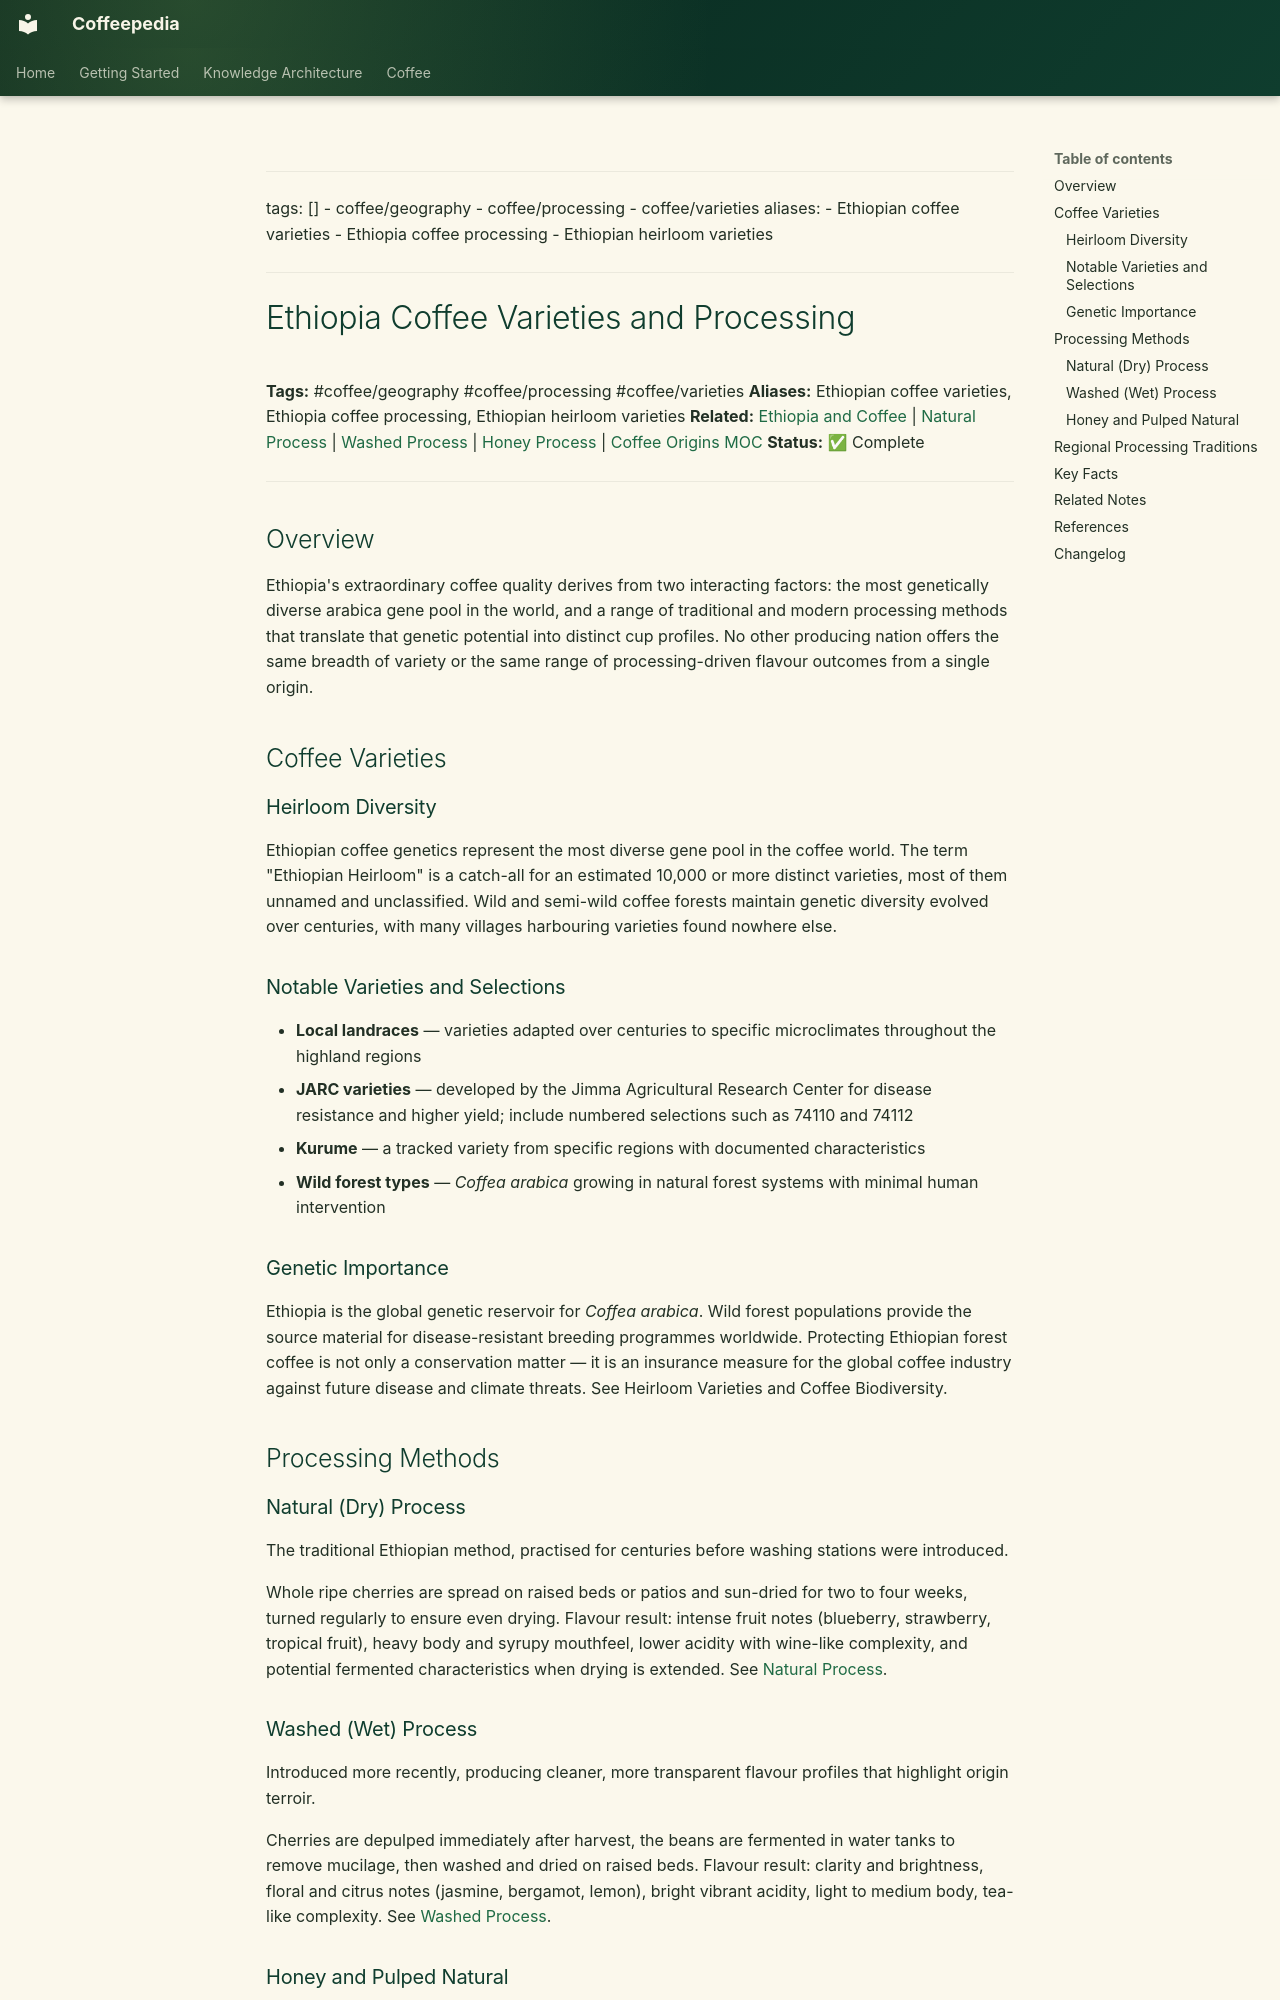

repository: Vauldt/all-about-coffee · page: coffee/around-the-world/african-coffee/ethiopian-coffee/ethiopia-coffee-varieties-and-processing/index.html · generator: mkdocs

---
tags: []
  - coffee/geography
  - coffee/processing
  - coffee/varieties
aliases:
  - Ethiopian coffee varieties
  - Ethiopia coffee processing
  - Ethiopian heirloom varieties
---

# Ethiopia Coffee Varieties and Processing

**Tags:** #coffee/geography #coffee/processing #coffee/varieties
**Aliases:** Ethiopian coffee varieties, Ethiopia coffee processing, Ethiopian heirloom varieties
**Related:** [Ethiopia and Coffee](ethiopia-and-coffee.md) | [Natural Process](../../../coffee-processing/natural-process.md) | [Washed Process](../../../coffee-processing/washed-process.md) | [Honey Process](../../../coffee-processing/honey-process.md) | [Coffee Origins MOC](../../../maps-of-content/coffee-origins-moc.md)
**Status:** ✅ Complete

---

## Overview

Ethiopia's extraordinary coffee quality derives from two interacting factors: the most genetically diverse arabica gene pool in the world, and a range of traditional and modern processing methods that translate that genetic potential into distinct cup profiles. No other producing nation offers the same breadth of variety or the same range of processing-driven flavour outcomes from a single origin.

## Coffee Varieties

### Heirloom Diversity

Ethiopian coffee genetics represent the most diverse gene pool in the coffee world. The term "Ethiopian Heirloom" is a catch-all for an estimated 10,000 or more distinct varieties, most of them unnamed and unclassified. Wild and semi-wild coffee forests maintain genetic diversity evolved over centuries, with many villages harbouring varieties found nowhere else.

### Notable Varieties and Selections

- **Local landraces** — varieties adapted over centuries to specific microclimates throughout the highland regions
- **JARC varieties** — developed by the Jimma Agricultural Research Center for disease resistance and higher yield; include numbered selections such as 74110 and 74112
- **Kurume** — a tracked variety from specific regions with documented characteristics
- **Wild forest types** — *Coffea arabica* growing in natural forest systems with minimal human intervention

### Genetic Importance

Ethiopia is the global genetic reservoir for *Coffea arabica*. Wild forest populations provide the source material for disease-resistant breeding programmes worldwide. Protecting Ethiopian forest coffee is not only a conservation matter — it is an insurance measure for the global coffee industry against future disease and climate threats. See Heirloom Varieties and Coffee Biodiversity.

## Processing Methods

### Natural (Dry) Process

The traditional Ethiopian method, practised for centuries before washing stations were introduced.

Whole ripe cherries are spread on raised beds or patios and sun-dried for two to four weeks, turned regularly to ensure even drying. Flavour result: intense fruit notes (blueberry, strawberry, tropical fruit), heavy body and syrupy mouthfeel, lower acidity with wine-like complexity, and potential fermented characteristics when drying is extended. See [Natural Process](../../../coffee-processing/natural-process.md).
